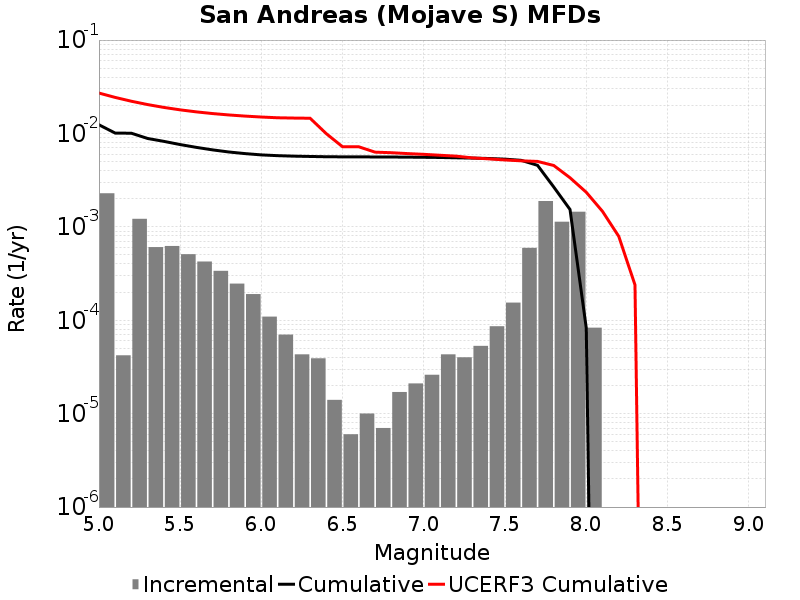

The file beside this chart, header and first rows:
Magnitude, Incremental Rate, Cumulative Rate, UCERF3 Cumulative Rate
5.05, 0.002288, 0.01238, 0.02708
5.15, 4.2126347E-5, 0.0101, 0.02431
5.25, 0.001219, 0.01005, 0.02212
5.35, 6.0682E-4, 0.008835, 0.02038
5.45, 6.238711E-4, 0.008229, 0.019
5.55, 5.0952815E-4, 0.007605, 0.0179
5.65, 4.2527547E-4, 0.007095, 0.01702
5.75, 3.3801378E-4, 0.00667, 0.01633
5.85, 2.4674003E-4, 0.006332, 0.01578
5.95, 1.9057156E-4, 0.006085, 0.01534
6.05, 1.093279E-4, 0.005895, 0.01499
6.15, 7.0210575E-5, 0.005785, 0.01472
6.25, 4.3129352E-5, 0.005715, 0.01462
6.35, 3.911732E-5, 0.005672, 0.01455
6.45, 1.4042115E-5, 0.005633, 0.009938
6.55, 6.018049E-6, 0.005619, 0.007197
6.65, 1.0030082E-5, 0.005613, 0.007197
6.75, 7.0210576E-6, 0.005603, 0.006307
6.85, 1.705114E-5, 0.005596, 0.006221
6.95, 2.1063173E-5, 0.005579, 0.006088
7.05, 2.6078214E-5, 0.005558, 0.005977
7.15, 4.3129352E-5, 0.005532, 0.005843
7.25, 4.012033E-5, 0.005488, 0.005714
7.35, 5.3159434E-5, 0.005448, 0.005473
7.45, 8.6258704E-5, 0.005395, 0.005346
7.55, 1.5446327E-4, 0.005309, 0.005203
7.65, 5.957869E-4, 0.005154, 0.005093
7.75, 0.00189, 0.004559, 0.005019
7.85, 0.001134, 0.002669, 0.00454
7.95, 0.001451, 0.001535, 0.003356
8.05, 8.324968E-5, 8.324968E-5, 0.002347
8.15, 0.0, 0.0, 0.001465
8.25, 0.0, 0.0, 7.9164264E-4
8.35, 0.0, 0.0, 2.3926099E-4
8.45, 0.0, 0.0, 0.0
8.55, 0.0, 0.0, 0.0
8.65, 0.0, 0.0, 0.0
8.75, 0.0, 0.0, 0.0
8.85, 0.0, 0.0, 0.0
8.95, 0.0, 0.0, 0.0
9.05, 0.0, 0.0, 0.0
